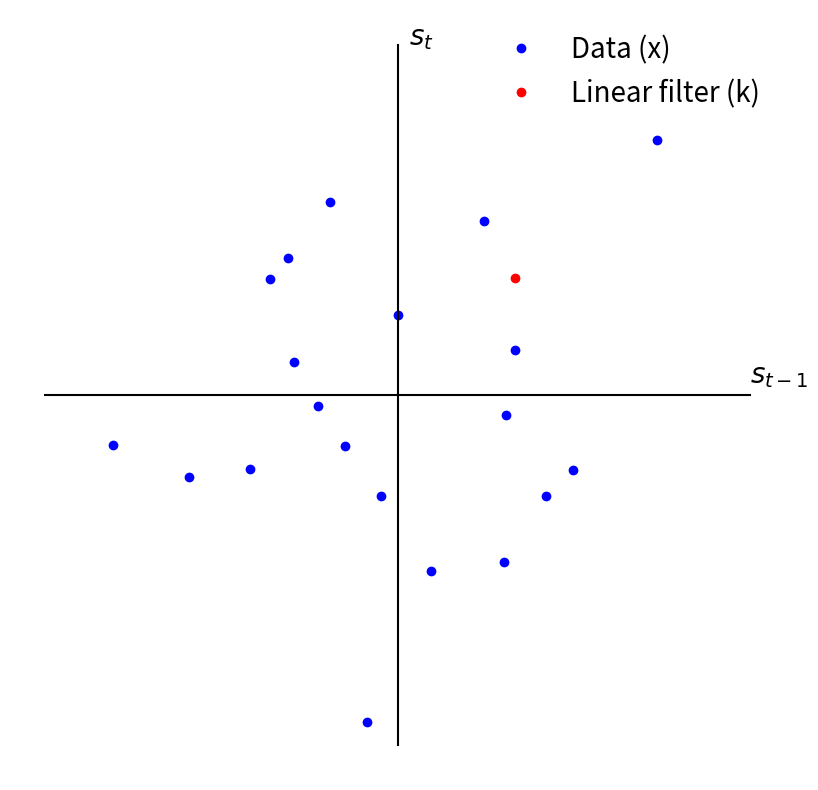
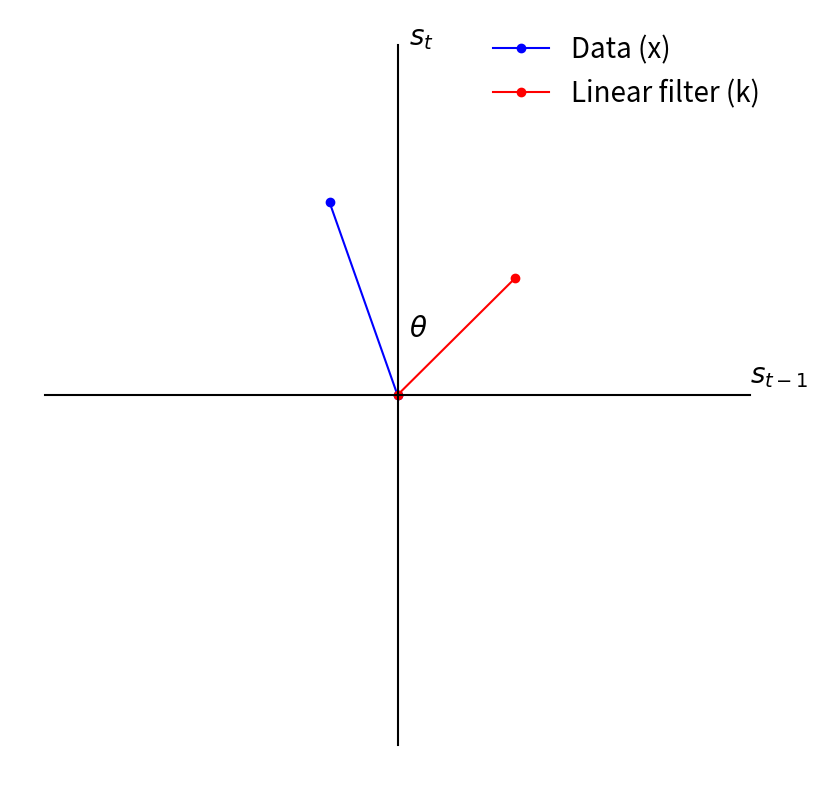
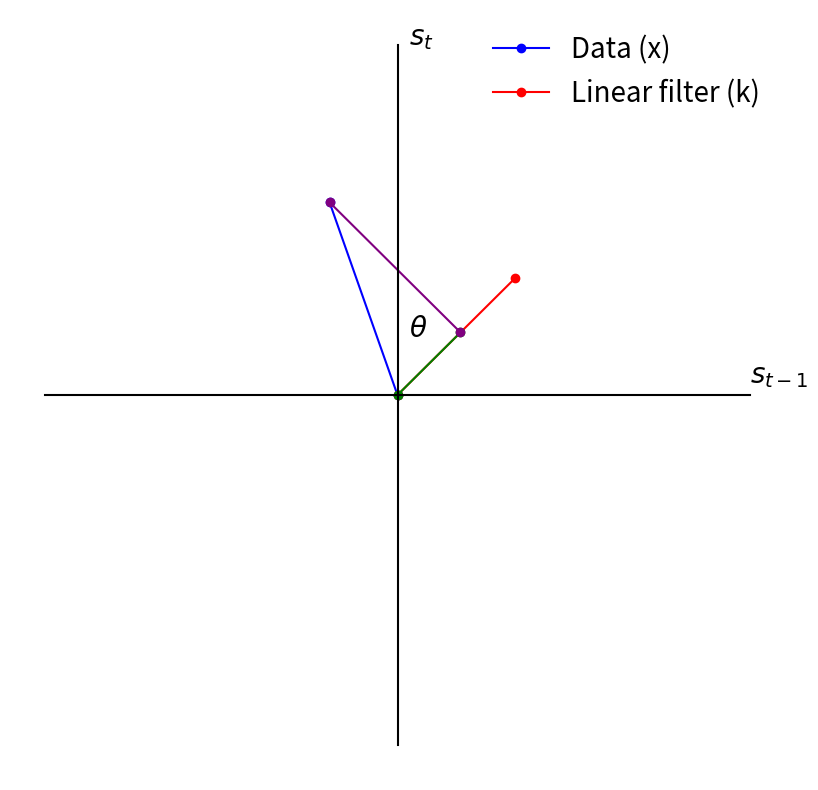

Here is the Python script that generated these plots, in order: (Note: this script raises an exception after producing the figures.)
# @markdown Imports
import numpy as np
import matplotlib.pyplot as plt
import matplotlib
matplotlib.rcParams.update({'font.size': 20})

# @markdown Execute to visualize data
np.random.seed(123)

data = np.random.randn(20, 2)

fig, ax = plt.subplots(1, 1, figsize = (10, 10))


ax.plot(data[:,0], data[:, 1], 'ob', label = 'Data (x)')
ax.plot(1, 1, 'ro', label = 'Linear filter (k)')
ax.plot([-3, 3], [0, 0], 'k-')
ax.plot([0, 0], [-3, 3], 'k-')
ax.set_frame_on(False)
ax.set(yticks = [], yticklabels = [],
       xticks = [], xticklabels = []);
ax.legend(frameon=False)
ax.annotate(r"$s_t$", (0.1, 3))
ax.annotate(r"$s_{t-1}$", (3, .1));

# @markdown Execute to visualize vectors
fig, ax = plt.subplots(1, 1, figsize = (10, 10))

ax.plot([0, data[2,0]], [0, data[2, 1]], '-ob', label = 'Data (x)')
ax.plot([0, 1], [0, 1], '-ro', label = 'Linear filter (k)')
ax.plot([-3, 3], [0, 0], 'k-')
ax.plot([0, 0], [-3, 3], 'k-')
ax.set_frame_on(False)
ax.set(yticks = [], yticklabels = [],
       xticks = [], xticklabels = []);
ax.legend(frameon=False)
ax.annotate(r"$s_t$", (0.1, 3))
ax.annotate(r"$s_{t-1}$", (3, .1));
ax.annotate(r"$\theta$", (.1, .5));

# @markdown Execute to visualize vectors
fig, ax = plt.subplots(1, 1, figsize = (10, 10))

ax.plot([0, data[2,0]], [0, data[2, 1]], '-ob', label = 'Data (x)')
ax.plot([0, 1], [0, 1], '-ro', label = 'Linear filter (k)')
k = np.array([1, 1])
scalar_proj = np.dot(data[2], k)/np.linalg.norm(k)
vec_proj = scalar_proj * k/np.linalg.norm(k)
ax.plot([0, vec_proj[0]], [0, vec_proj[1]], '-go')
ax.plot([data[2,0], vec_proj[0]], [data[2,1], vec_proj[1]], '-o', color = 'purple')

ax.plot([-3, 3], [0, 0], 'k-')
ax.plot([0, 0], [-3, 3], 'k-')
ax.set_frame_on(False)
ax.set(yticks = [], yticklabels = [],
       xticks = [], xticklabels = []);
ax.legend(frameon=False)
ax.annotate(r"$s_t$", (0.1, 3))
ax.annotate(r"$s_{t-1}$", (3, .1));
ax.annotate(r"$\theta$", (.1, .5));

(.4**0 * np.exp(-.4))/np.math.factorial(0)